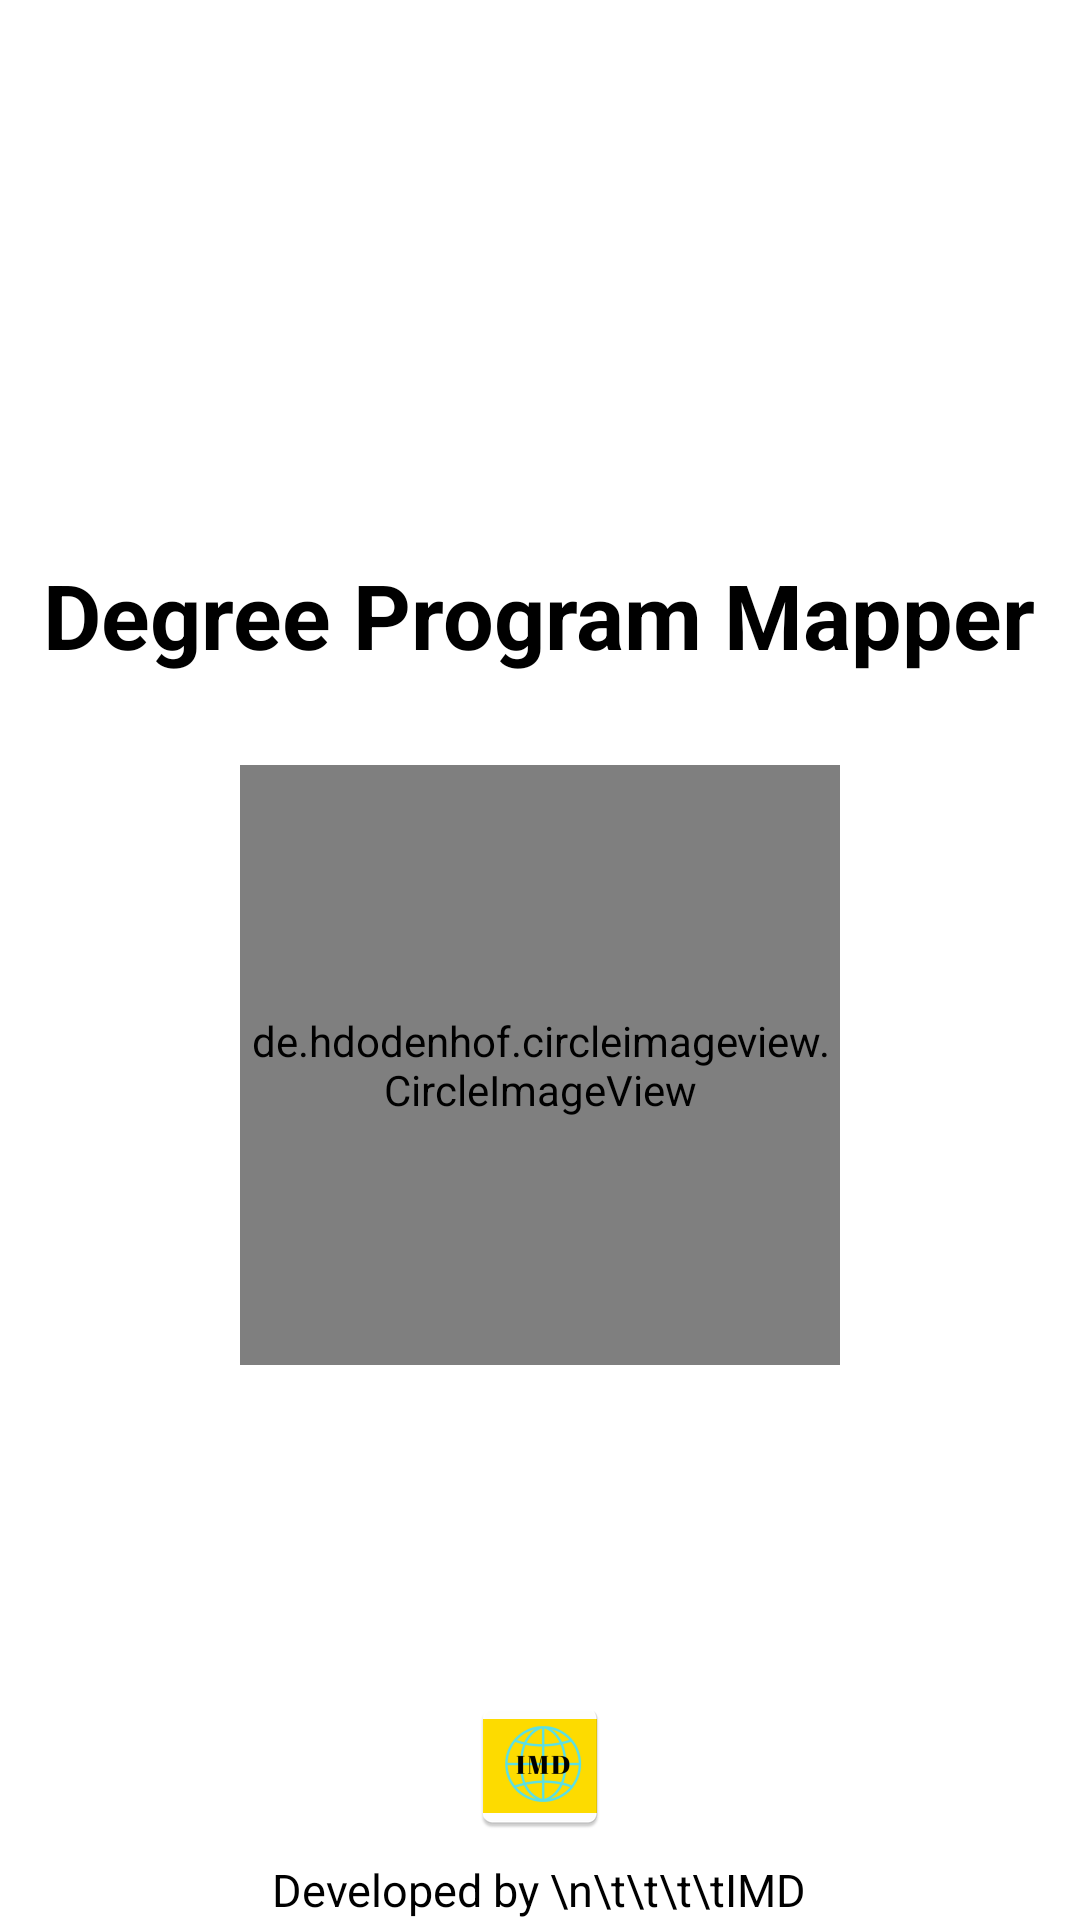

Here is an Android app screen rendered from its layout file. Give the layout XML and the strings, colors and styles it references.
<!-- AndroidManifest.xml: application theme AppTheme -->
<!-- res/layout/splashscreen.xml -->
<?xml version="1.0" encoding="utf-8"?>
<androidx.constraintlayout.widget.ConstraintLayout xmlns:android="http://schemas.android.com/apk/res/android"
    xmlns:tools="http://schemas.android.com/tools"
    android:layout_width="match_parent"
    android:layout_height="match_parent"
    android:background="@color/whiteColor"
    android:id="@+id/splash"
    xmlns:app="http://schemas.android.com/apk/res-auto">
    
    <LinearLayout
        android:layout_width="match_parent"
        android:layout_height="match_parent"
        android:orientation="vertical"
        android:gravity="center">

        
        <TextView
            android:layout_width="wrap_content"
            android:layout_height="wrap_content"
            android:text="Degree Program Mapper"
            android:textColor="@color/blackColor"
            android:textSize="30sp"
            android:textStyle="bold"
            app:layout_constraintBottom_toBottomOf="parent"
            app:layout_constraintLeft_toLeftOf="parent"
            app:layout_constraintRight_toRightOf="parent"
            app:layout_constraintTop_toTopOf="parent"
            app:layout_constraintVertical_bias="0.34"
            android:layout_marginBottom="30dp"/>

        
        <de.hdodenhof.circleimageview.CircleImageView
            android:layout_width="200dp"
            android:layout_height="200dp"
            android:src="@drawable/winteclogo"
            app:layout_constraintBottom_toBottomOf="parent"
            app:layout_constraintHorizontal_bias="0.497"
            app:layout_constraintLeft_toLeftOf="parent"
            app:layout_constraintRight_toRightOf="parent"
            app:layout_constraintTop_toTopOf="parent"
            app:layout_constraintVertical_bias="0.548" />

    </LinearLayout>

    <LinearLayout
        android:layout_width="match_parent"
        android:layout_height="wrap_content"
        android:gravity="center"
        android:orientation="vertical"
        app:layout_constraintBottom_toBottomOf="parent">

        
        <ImageView
            android:layout_width="wrap_content"
            android:layout_height="62dp"
            android:src="@mipmap/imd_icon" />
        <TextView
            android:layout_width="wrap_content"
            android:layout_height="wrap_content"
            android:text="Developed by \n\t\t\t\tIMD"
            android:textColor="@color/blackColor"
            android:textSize="15sp"
            app:layout_constraintBottom_toBottomOf="parent"
            tools:ignore="MissingConstraints" />

    </LinearLayout>

</androidx.constraintlayout.widget.ConstraintLayout>
<!-- resources referenced by this layout -->
<resources>
  <color name="blackColor">#000000</color>
  <color name="whiteColor">#FFFFFF</color>
  <!-- drawable winteclogo: jpg bitmap (drawable, 6980 bytes) -->
  <!-- mipmap imd_icon: png bitmap (mipmap-hdpi, 3461 bytes) -->
  <style name="AppTheme" parent="Theme.AppCompat.Light.NoActionBar">
          
          <item name="colorPrimary">@color/colorPrimary</item>
          <item name="colorPrimaryDark">@color/colorPrimaryDark</item>
          <item name="colorAccent">@color/colorAccent</item>
          <item name="android:statusBarColor">@color/blackColor</item>
          <item name="android:windowLightStatusBar">false</item>
      </style>
  <color name="colorPrimary">#6200EE</color>
  <color name="colorPrimaryDark">#3700B3</color>
  <color name="colorAccent">#03DAC5</color>
</resources>
